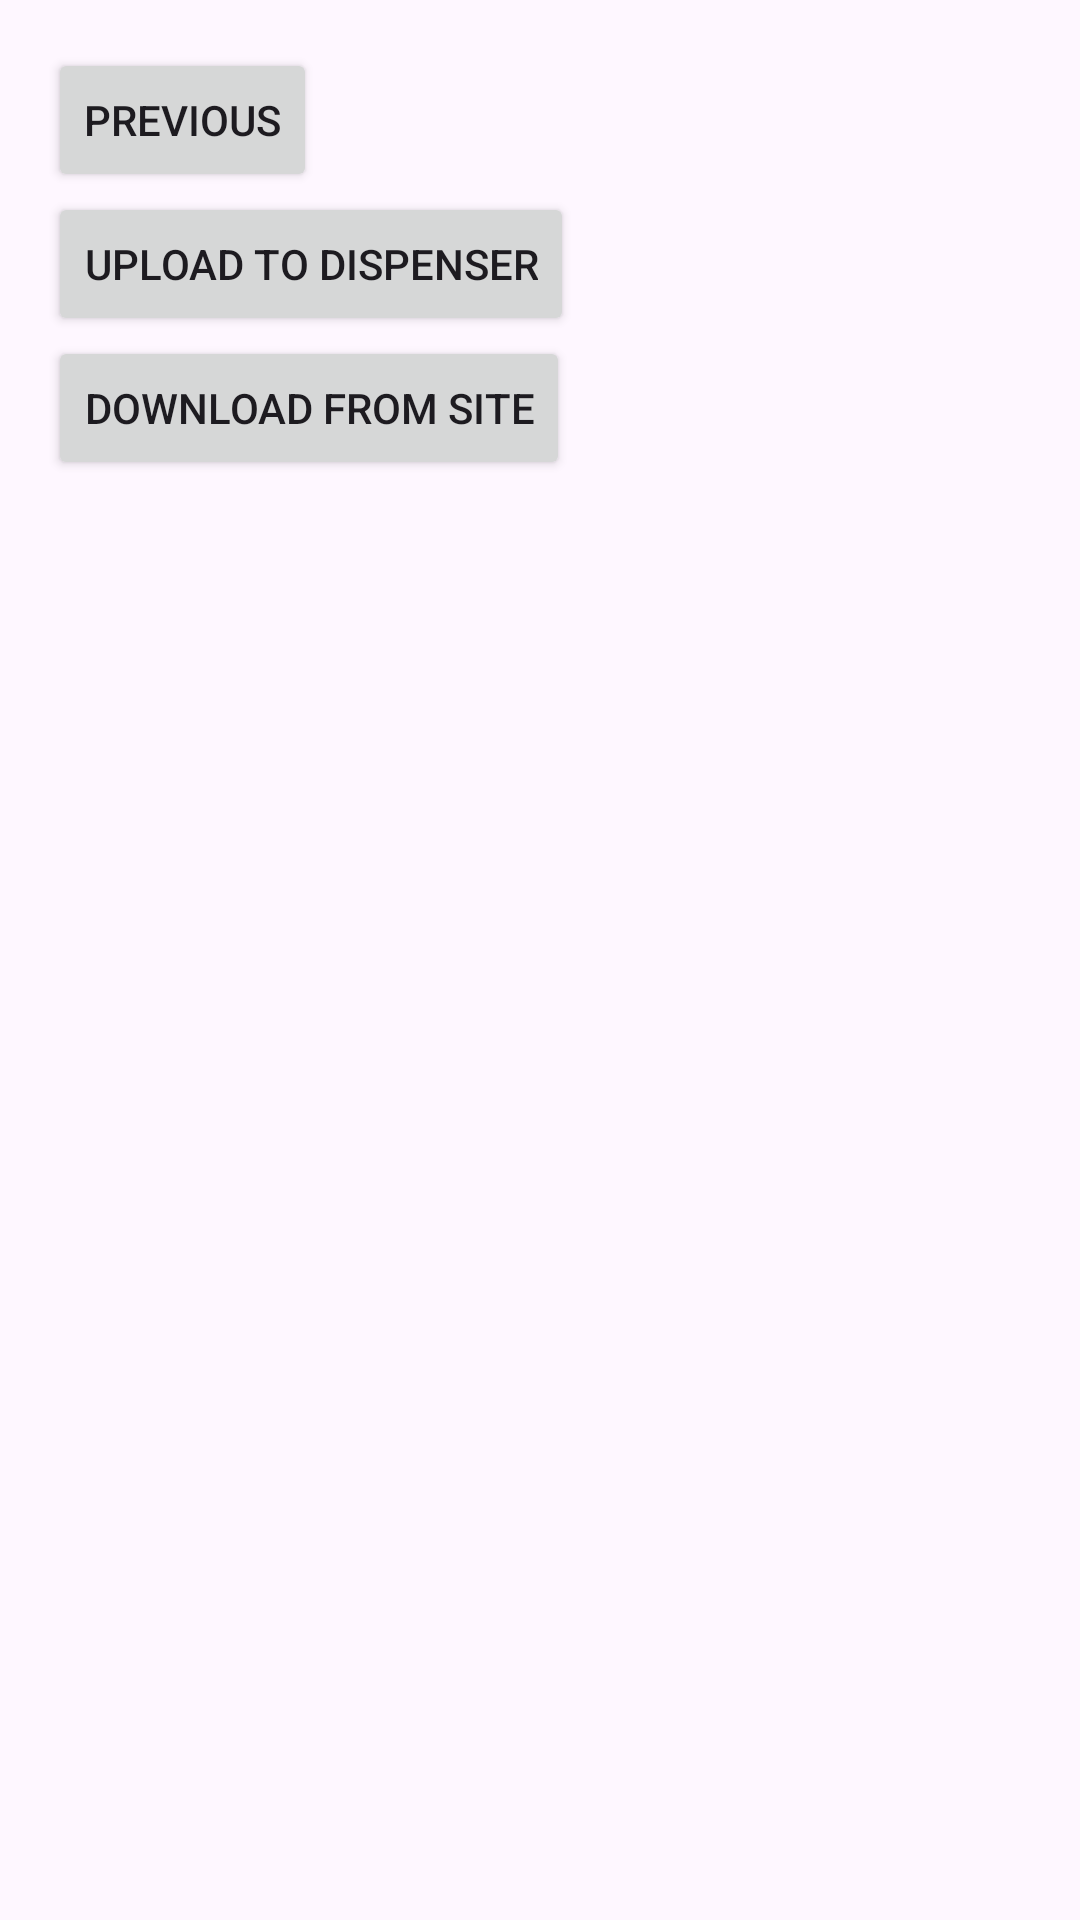

Here is an Android app screen rendered from its layout file. Give the layout XML and the strings, colors and styles it references.
<!-- AndroidManifest.xml: application theme Theme.Dispenser_app_V20 -->
<!-- res/layout/fragment_second.xml -->
<?xml version="1.0" encoding="utf-8"?>
<FrameLayout xmlns:android="http://schemas.android.com/apk/res/android"
    xmlns:app="http://schemas.android.com/apk/res-auto"
    xmlns:tools="http://schemas.android.com/tools"
    android:layout_width="match_parent"
    android:layout_height="match_parent"
    tools:context=".SecondFragment">

    <LinearLayout
        android:layout_width="match_parent"
        android:layout_height="match_parent"
        android:orientation="vertical">

        <androidx.constraintlayout.widget.ConstraintLayout
            android:id="@+id/ne"
            android:layout_width="match_parent"
            android:layout_height="wrap_content"
            android:padding="16dp">

            <Button
                android:id="@+id/button_second"
                android:layout_width="wrap_content"
                android:layout_height="wrap_content"
                android:text="@string/previous"
                app:layout_constraintStart_toStartOf="parent"
                app:layout_constraintTop_toTopOf="parent" />

            <Button
                android:id="@+id/button_upload"
                android:layout_width="wrap_content"
                android:layout_height="wrap_content"
                android:text="Upload to dispenser"
                app:layout_constraintStart_toStartOf="parent"
                app:layout_constraintTop_toBottomOf="@+id/button_second" />

            <Button
                android:id="@+id/button_download"
                android:layout_width="wrap_content"
                android:layout_height="wrap_content"
                android:text="Download from site"
                app:layout_constraintStart_toStartOf="parent"
                app:layout_constraintTop_toBottomOf="@+id/button_upload" />

        </androidx.constraintlayout.widget.ConstraintLayout>

        <ScrollView
            android:layout_width="match_parent"
            android:layout_height="0dp"
            android:layout_weight="1">

            <TextView
                android:id="@+id/textView2"
                android:layout_width="match_parent"
                android:layout_height="wrap_content"
                android:scrollbars="vertical"
                android:verticalScrollbarPosition="defaultPosition" />

        </ScrollView>

    </LinearLayout>

</FrameLayout>
<!-- resources referenced by this layout -->
<resources>
  <string name="previous">Previous</string>
  <style name="Theme.Dispenser_app_V20" parent="Base.Theme.Dispenser_app_V20" />
  <style name="Base.Theme.Dispenser_app_V20" parent="Theme.Material3.DayNight.NoActionBar">
          
          
      </style>
</resources>
